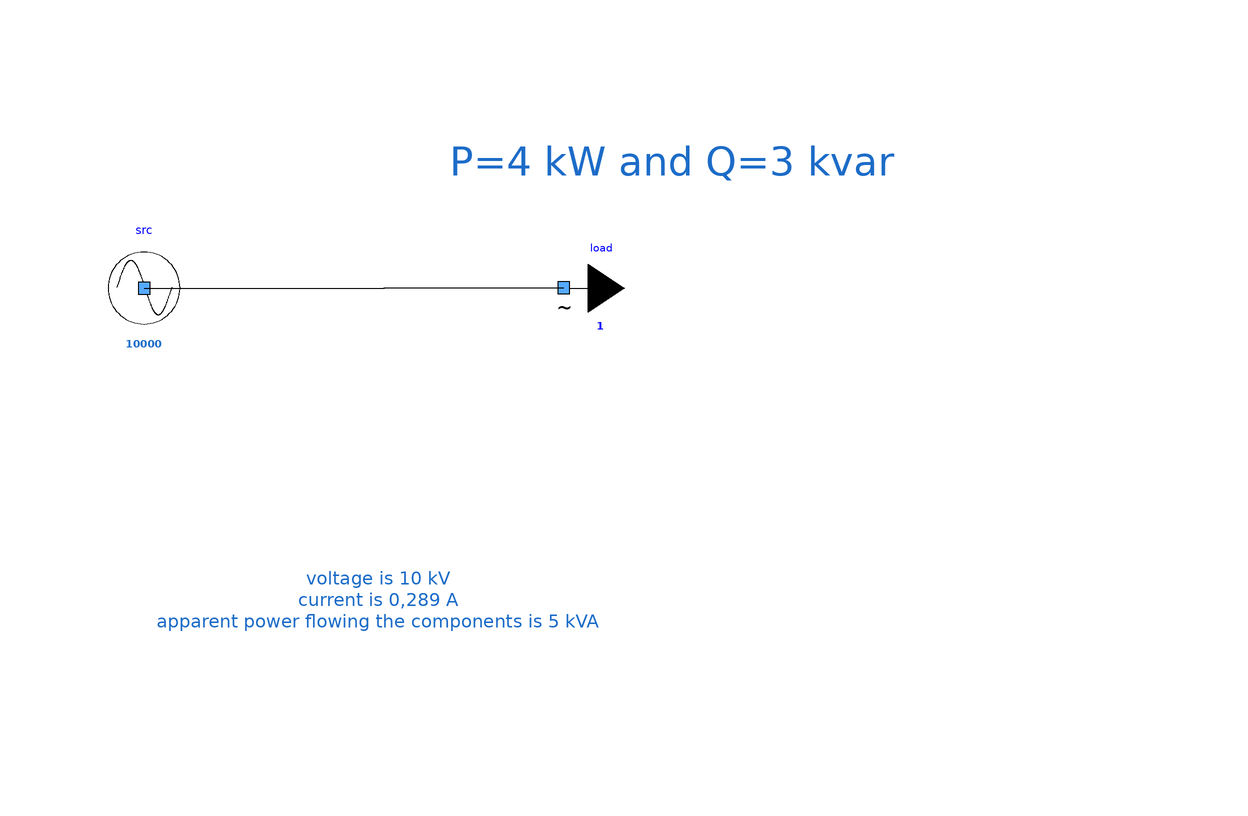

The component connection diagram of the Modelica model below, drawn from its own Placement and Line annotations.

model OneSourceOneLoad
      extends Icons.myExample;
      Components.mySource src(UNom = 10000) annotation (
        Placement(visible = true, transformation(origin={-36,20},    extent = {{-10, -10}, {10, 10}}, rotation = 0)));
      Components.myLoad load(UNom = 10000, P = 4000, Q = 3000) annotation (
        Placement(visible = true, transformation(origin = {34, 20}, extent = {{-10, -10}, {10, 10}}, rotation = 0)));
    equation
      connect(src.terminal, load.terminal) annotation (
        Line(points={{-36,20},{4,20},{4,20.02},{33.96,20.02}},          color = {0, 0, 0}));
      annotation (
        Diagram(graphics={  Text(lineColor = {28, 108, 200}, extent = {{-34, -10}, {40, -54}}, fontSize = 12, textString = "voltage is 10 kV
current is 0,289 A
apparent power flowing the components is 5 kVA"), Text(lineColor = {28, 108, 200}, extent = {{-30, 54}, {134, 28}}, fontSize = 12, textString = "P=4 kW and Q=3 kvar")}, coordinateSystem(initialScale = 0.1)),
        experiment(StopTime = 1));
    end OneSourceOneLoad;